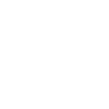
t = 0.00 s
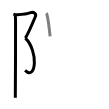
t = 3.50 s
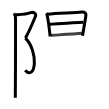
t = 6.75 s
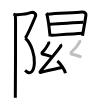
t = 10.25 s
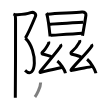
t = 13.50 s
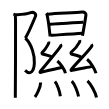
t = 17.00 s

The animated SVG that drew these frames (rendered in a browser with its animation timeline set to each time). Animation: 17 SMIL elements (animate=17); one cycle of 17.00 s.

<svg width="109px" height="109px" viewBox="0 0 px 109px" xmlns="http://www.w3.org/2000/svg" xmlns:xlink="http://www.w3.org/1999/xlink" xml:space="preserve" version="1.1"  baseProfile="full">
<path d="M13.37,14.16c1.22,0.47,2.54,0.75,3.88,0.67c5.5-0.32,11.02-1.23,13.39-2.12c3.06-1.15,5.91,1.06,4.76,3.83c-1.65,3.96-7.63,17.71-10.01,21.55" style="fill:none;stroke:black;stroke-width:3;opacity:0">
  <animate attributeType="CSS" attributeName="opacity" from="0" to="1" begin="0s" dur="1s" repeatCount="Indefinite" fill="freeze" />
</path>
<path d="M25.38,38.09C38.5,51,36.25,81.25,25.08,70.43" style="fill:none;stroke:black;stroke-width:3;opacity:0">
  <animate attributeType="CSS" attributeName="opacity" from="0" to="1" begin="1s" dur="1s" repeatCount="Indefinite" fill="freeze" />
</path>
<path d="M15.04,15.53c0.46,0.72,0.5,3.97,0.5,5.24c0,1.17,0,69.8-0.22,76.99" style="fill:none;stroke:black;stroke-width:3;opacity:0">
  <animate attributeType="CSS" attributeName="opacity" from="0" to="1" begin="2s" dur="1s" repeatCount="Indefinite" fill="freeze" />
</path>
<path d="M46.44,13.14c0.28,0.4,0.29,0.67,0.44,1.17c1.26,4.11,2.45,14.48,3.23,22.15" style="fill:none;stroke:black;stroke-width:3;opacity:0">
  <animate attributeType="CSS" attributeName="opacity" from="0" to="1" begin="3s" dur="1s" repeatCount="Indefinite" fill="freeze" />
</path>
<path d="M47.74,14.19c9.76-1.03,27-1.29,34.29-2.16c2.68-0.32,4.05,1.81,3.91,2.94c-0.5,4.14-2.25,13.92-3.47,20.84" style="fill:none;stroke:black;stroke-width:3;opacity:0">
  <animate attributeType="CSS" attributeName="opacity" from="0" to="1" begin="4s" dur="1s" repeatCount="Indefinite" fill="freeze" />
</path>
<path d="M49.56,24.32c3.18-0.4,31.12-1.87,33.75-2.03" style="fill:none;stroke:black;stroke-width:3;opacity:0">
  <animate attributeType="CSS" attributeName="opacity" from="0" to="1" begin="5s" dur="1s" repeatCount="Indefinite" fill="freeze" />
</path>
<path d="M50.6,35.34c7.03-0.44,22.16-1.28,31.87-2" style="fill:none;stroke:black;stroke-width:3;opacity:0">
  <animate attributeType="CSS" attributeName="opacity" from="0" to="1" begin="6s" dur="1s" repeatCount="Indefinite" fill="freeze" />
</path>
<path d="M48.66,41.6c0.24,0.73,0.31,1.25-0.12,2.06c-1.79,3.34-3.79,6.76-6.22,8.46c-0.5,0.35-0.48,1.68,0,1.82c3.62,1.03,7.45,1.82,9.02,2.78" style="fill:none;stroke:black;stroke-width:3;opacity:0">
  <animate attributeType="CSS" attributeName="opacity" from="0" to="1" begin="7s" dur="1s" repeatCount="Indefinite" fill="freeze" />
</path>
<path d="M60.48,44.21c0.25,0.45,0.35,1.93,0,2.41c-5.21,7.1-14.28,17.6-20.04,24.61c-0.81,0.99-0.5,1.51,0.5,1.2c4.22-1.26,16.2-3.89,21.62-5.09" style="fill:none;stroke:black;stroke-width:3;opacity:0">
  <animate attributeType="CSS" attributeName="opacity" from="0" to="1" begin="8s" dur="1s" repeatCount="Indefinite" fill="freeze" />
</path>
<path d="M57.33,61.05c2.87,2.15,7.41,8.84,8.12,12.19" style="fill:none;stroke:black;stroke-width:3;opacity:0">
  <animate attributeType="CSS" attributeName="opacity" from="0" to="1" begin="9s" dur="1s" repeatCount="Indefinite" fill="freeze" />
</path>
<path d="M79.66,40.1c0.24,0.73,0.31,1.25-0.12,2.06c-1.79,3.34-5.29,7.59-8.22,9.96c-0.47,0.38-0.48,1.68,0,1.82c2.55,0.73,7.84,1.94,10.02,3.28" style="fill:none;stroke:black;stroke-width:3;opacity:0">
  <animate attributeType="CSS" attributeName="opacity" from="0" to="1" begin="10s" dur="1s" repeatCount="Indefinite" fill="freeze" />
</path>
<path d="M91.48,44.21c0.25,0.45,0.35,1.93,0,2.41c-5.21,7.1-14.28,15.6-20.04,22.61c-0.81,0.99-0.5,1.51,0.5,1.2c4.22-1.26,15.2-2.89,20.62-4.09" style="fill:none;stroke:black;stroke-width:3;opacity:0">
  <animate attributeType="CSS" attributeName="opacity" from="0" to="1" begin="11s" dur="1s" repeatCount="Indefinite" fill="freeze" />
</path>
<path d="M87.08,59.3c3.13,2.46,8.09,10.11,8.87,13.94" style="fill:none;stroke:black;stroke-width:3;opacity:0">
  <animate attributeType="CSS" attributeName="opacity" from="0" to="1" begin="12s" dur="1s" repeatCount="Indefinite" fill="freeze" />
</path>
<path d="M40.64,82.5c0,5.25-4.52,13-5.7,14.5" style="fill:none;stroke:black;stroke-width:3;opacity:0">
  <animate attributeType="CSS" attributeName="opacity" from="0" to="1" begin="13s" dur="1s" repeatCount="Indefinite" fill="freeze" />
</path>
<path d="M54.92,81.58c2.48,2.76,4.83,10.34,5.45,14.63" style="fill:none;stroke:black;stroke-width:3;opacity:0">
  <animate attributeType="CSS" attributeName="opacity" from="0" to="1" begin="14s" dur="1s" repeatCount="Indefinite" fill="freeze" />
</path>
<path d="M71.78,81.08c2.74,2.63,6.08,11.3,6.77,15.38" style="fill:none;stroke:black;stroke-width:3;opacity:0">
  <animate attributeType="CSS" attributeName="opacity" from="0" to="1" begin="15s" dur="1s" repeatCount="Indefinite" fill="freeze" />
</path>
<path d="M87.48,80.83c3.18,2.93,8.22,12.07,9.02,16.63" style="fill:none;stroke:black;stroke-width:3;opacity:0">
  <animate attributeType="CSS" attributeName="opacity" from="0" to="1" begin="16s" dur="1s" repeatCount="Indefinite" fill="freeze" />
</path>
</svg>
